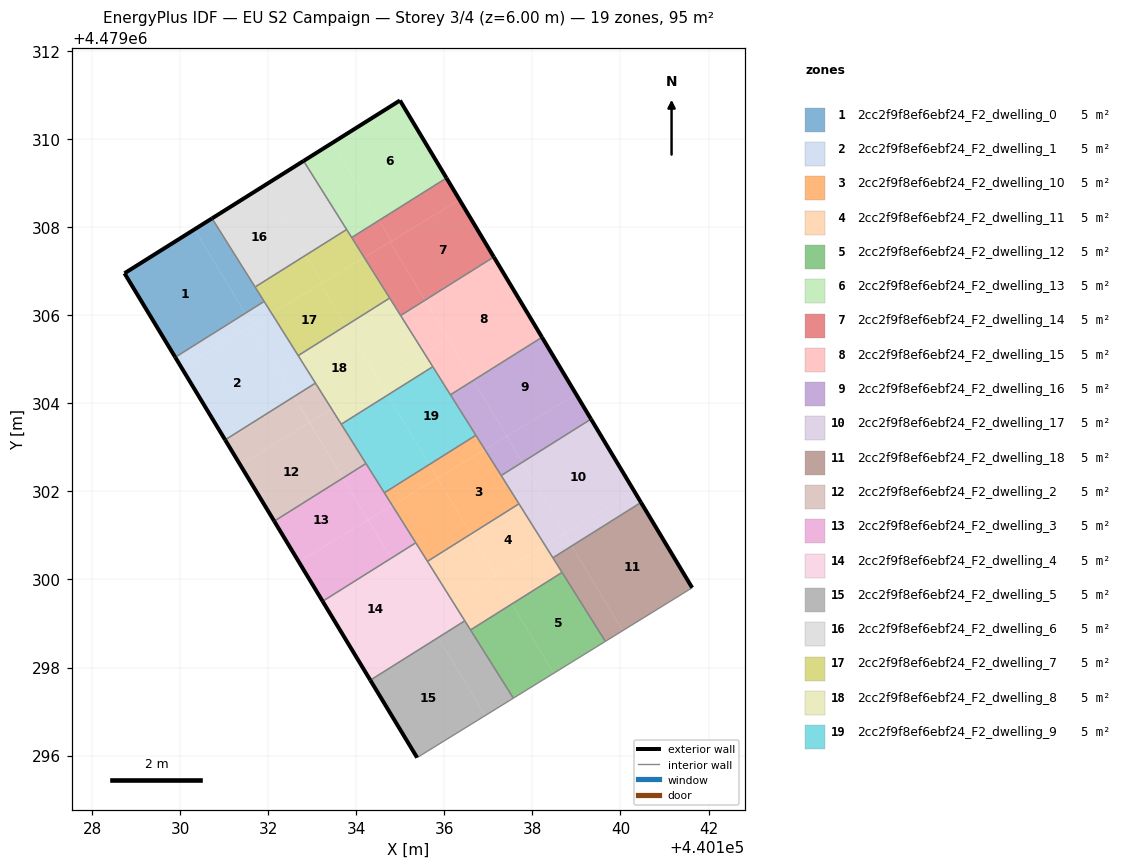
=== STOREY PLAN SPEC (per zone: floor XY polygon, exterior-wall plan segments, windows/doors) ===
zone 1: 2cc2f9f8ef6ebf24_F2_dwelling_0  (5.3 m²)
  floor: (440131.48, 4479306.05) (440130.33, 4479307.95) (440128.74, 4479306.95) (440129.89, 4479305.05)
  floor: (440131.91, 4479306.31) (440130.72, 4479308.19) (440130.33, 4479307.95) (440131.48, 4479306.05)
  exterior wall: (440129.89, 4479305.05) – (440128.74, 4479306.95)  [2.2 m]
  exterior wall: (440128.74, 4479306.95) – (440130.72, 4479308.20)  [2.3 m]
  interior walls: 3
zone 2: 2cc2f9f8ef6ebf24_F2_dwelling_1  (5.3 m²)
  floor: (440132.58, 4479304.15) (440131.61, 4479305.76) (440130.03, 4479304.81) (440131.02, 4479303.17)
  floor: (440131.64, 4479305.78) (440131.48, 4479306.05) (440129.89, 4479305.05) (440130.03, 4479304.81)
  floor: (440133.07, 4479304.46) (440132.08, 4479306.04) (440131.61, 4479305.76) (440132.58, 4479304.15)
  floor: (440132.08, 4479306.04) (440131.91, 4479306.31) (440131.48, 4479306.05) (440131.64, 4479305.78)
  exterior wall: (440131.02, 4479303.17) – (440129.89, 4479305.05)  [2.2 m]
  interior walls: 4
zone 3: 2cc2f9f8ef6ebf24_F2_dwelling_10  (4.5 m²)
  floor: (440137.70, 4479301.72) (440136.92, 4479302.95) (440135.84, 4479302.30) (440136.61, 4479301.04)
  floor: (440136.61, 4479301.04) (440135.84, 4479302.30) (440134.82, 4479301.68) (440135.62, 4479300.41)
  floor: (440136.92, 4479302.95) (440136.72, 4479303.27) (440135.66, 4479302.61) (440135.85, 4479302.30)
  floor: (440135.85, 4479302.30) (440135.66, 4479302.61) (440134.64, 4479301.97) (440134.82, 4479301.68) (440136.68, 4479302.81)
  interior walls: 6
zone 4: 2cc2f9f8ef6ebf24_F2_dwelling_11  (4.5 m²)
  floor: (440138.29, 4479300.77) (440137.70, 4479301.72) (440136.61, 4479301.04) (440137.18, 4479300.10)
  floor: (440137.18, 4479300.10) (440136.61, 4479301.04) (440135.62, 4479300.41) (440136.19, 4479299.50)
  floor: (440138.67, 4479300.16) (440138.29, 4479300.77) (440137.15, 4479300.08) (440137.54, 4479299.44)
  floor: (440137.54, 4479299.44) (440137.15, 4479300.08) (440136.19, 4479299.50) (440136.59, 4479298.85)
  interior walls: 6
zone 5: 2cc2f9f8ef6ebf24_F2_dwelling_12  (4.5 m²)
  floor: (440138.48, 4479297.87) (440137.54, 4479299.44) (440136.59, 4479298.85) (440137.57, 4479297.31)
  floor: (440139.66, 4479298.59) (440138.67, 4479300.16) (440137.54, 4479299.44) (440138.48, 4479297.87)
  interior walls: 4
zone 6: 2cc2f9f8ef6ebf24_F2_dwelling_13  (5.3 m²)
  floor: (440136.05, 4479309.12) (440134.99, 4479310.88) (440133.46, 4479309.91) (440134.52, 4479308.15)
  floor: (440134.52, 4479308.15) (440133.46, 4479309.91) (440132.80, 4479309.50) (440133.90, 4479307.76)
  exterior wall: (440132.80, 4479309.50) – (440134.99, 4479310.88)  [2.6 m]
  exterior wall: (440134.99, 4479310.88) – (440136.05, 4479309.12)  [2.1 m]
  interior walls: 3
zone 7: 2cc2f9f8ef6ebf24_F2_dwelling_14  (5.3 m²)
  floor: (440137.12, 4479307.32) (440136.35, 4479308.62) (440134.77, 4479307.67) (440135.56, 4479306.34)
  floor: (440136.35, 4479308.62) (440136.05, 4479309.12) (440134.52, 4479308.15) (440134.80, 4479307.69)
  floor: (440134.80, 4479307.69) (440134.52, 4479308.15) (440133.90, 4479307.76) (440134.18, 4479307.31)
  floor: (440135.56, 4479306.34) (440134.77, 4479307.67) (440134.18, 4479307.31) (440135.01, 4479305.99)
  exterior wall: (440136.05, 4479309.12) – (440137.12, 4479307.32)  [2.1 m]
  interior walls: 4
zone 8: 2cc2f9f8ef6ebf24_F2_dwelling_15  (5.3 m²)
  floor: (440136.66, 4479304.52) (440136.09, 4479305.46) (440135.55, 4479305.13) (440136.14, 4479304.19)
  floor: (440136.10, 4479305.46) (440135.56, 4479306.34) (440135.01, 4479305.99) (440135.55, 4479305.13)
  floor: (440138.22, 4479305.50) (440137.12, 4479307.32) (440135.56, 4479306.34) (440136.10, 4479305.46) (440135.55, 4479305.13) (440135.01, 4479305.99) (440136.14, 4479304.19) (440135.55, 4479305.13) (440136.09, 4479305.46) (440136.66, 4479304.52)
  exterior wall: (440137.12, 4479307.32) – (440138.22, 4479305.50)  [2.1 m]
  interior walls: 4
zone 9: 2cc2f9f8ef6ebf24_F2_dwelling_16  (5.3 m²)
  floor: (440138.99, 4479304.21) (440138.22, 4479305.50) (440136.66, 4479304.52) (440137.42, 4479303.26)
  floor: (440137.42, 4479303.26) (440136.66, 4479304.52) (440136.14, 4479304.19) (440136.92, 4479302.95)
  floor: (440139.33, 4479303.64) (440138.99, 4479304.21) (440137.42, 4479303.25) (440137.77, 4479302.66)
  floor: (440137.77, 4479302.66) (440137.42, 4479303.25) (440136.92, 4479302.95) (440137.29, 4479302.36)
  exterior wall: (440138.22, 4479305.50) – (440139.33, 4479303.64)  [2.2 m]
  interior walls: 4
zone 10: 2cc2f9f8ef6ebf24_F2_dwelling_17  (5.3 m²)
  floor: (440140.32, 4479301.99) (440139.33, 4479303.64) (440137.77, 4479302.66) (440138.75, 4479301.05)
  floor: (440140.47, 4479301.75) (440140.32, 4479301.99) (440138.73, 4479301.03) (440138.89, 4479300.76)
  floor: (440138.75, 4479301.05) (440137.77, 4479302.66) (440137.29, 4479302.36) (440138.29, 4479300.77)
  floor: (440138.89, 4479300.76) (440138.73, 4479301.03) (440138.29, 4479300.77) (440138.47, 4479300.49)
  exterior wall: (440139.33, 4479303.64) – (440140.47, 4479301.75)  [2.2 m]
  interior walls: 4
zone 11: 2cc2f9f8ef6ebf24_F2_dwelling_18  (5.3 m²)
  floor: (440141.63, 4479299.81) (440140.47, 4479301.75) (440138.89, 4479300.76) (440140.05, 4479298.84)
  floor: (440140.05, 4479298.84) (440138.89, 4479300.76) (440138.47, 4479300.49) (440139.66, 4479298.59)
  exterior wall: (440140.47, 4479301.75) – (440141.63, 4479299.81)  [2.3 m]
  interior walls: 4
zone 12: 2cc2f9f8ef6ebf24_F2_dwelling_2  (5.3 m²)
  floor: (440133.70, 4479302.30) (440132.94, 4479303.56) (440131.36, 4479302.61) (440132.14, 4479301.32)
  floor: (440132.94, 4479303.56) (440132.58, 4479304.15) (440131.02, 4479303.17) (440131.36, 4479302.61)
  floor: (440134.22, 4479302.63) (440133.45, 4479303.86) (440132.94, 4479303.56) (440133.70, 4479302.30)
  floor: (440133.45, 4479303.86) (440133.07, 4479304.46) (440132.58, 4479304.15) (440132.94, 4479303.56)
  exterior wall: (440132.14, 4479301.32) – (440131.02, 4479303.17)  [2.2 m]
  interior walls: 4
zone 13: 2cc2f9f8ef6ebf24_F2_dwelling_3  (5.3 m²)
  floor: (440134.79, 4479300.48) (440134.27, 4479301.35) (440132.70, 4479300.40) (440133.24, 4479299.51)
  floor: (440134.27, 4479301.35) (440133.70, 4479302.30) (440132.14, 4479301.32) (440132.70, 4479300.40)
  floor: (440134.82, 4479301.68) (440134.22, 4479302.63) (440133.70, 4479302.30) (440134.27, 4479301.35)
  floor: (440135.35, 4479300.83) (440134.82, 4479301.68) (440134.27, 4479301.35) (440134.79, 4479300.48)
  exterior wall: (440133.24, 4479299.50) – (440132.14, 4479301.32)  [2.1 m]
  interior walls: 4
zone 14: 2cc2f9f8ef6ebf24_F2_dwelling_4  (5.3 m²)
  floor: (440135.60, 4479299.14) (440134.79, 4479300.48) (440133.24, 4479299.51) (440134.03, 4479298.20)
  floor: (440136.47, 4479299.06) (440135.35, 4479300.83) (440134.79, 4479300.48) (440135.60, 4479299.14) (440134.03, 4479298.20) (440133.24, 4479299.50) (440134.32, 4479297.71)
  exterior wall: (440134.32, 4479297.71) – (440133.24, 4479299.50)  [2.1 m]
  interior walls: 4
zone 15: 2cc2f9f8ef6ebf24_F2_dwelling_5  (5.3 m²)
  floor: (440136.93, 4479296.91) (440135.86, 4479298.68) (440134.32, 4479297.71) (440135.38, 4479295.96)
  floor: (440137.57, 4479297.31) (440136.47, 4479299.06) (440135.86, 4479298.68) (440136.93, 4479296.91)
  exterior wall: (440135.38, 4479295.96) – (440134.32, 4479297.71)  [2.1 m]
  interior walls: 4
zone 16: 2cc2f9f8ef6ebf24_F2_dwelling_6  (4.5 m²)
  floor: (440133.78, 4479307.95) (440132.80, 4479309.50) (440131.90, 4479308.94) (440132.85, 4479307.36)
  floor: (440132.85, 4479307.36) (440131.90, 4479308.94) (440130.72, 4479308.20) (440131.70, 4479306.64)
  exterior wall: (440130.72, 4479308.20) – (440132.80, 4479309.50)  [2.5 m]
  interior walls: 3
zone 17: 2cc2f9f8ef6ebf24_F2_dwelling_7  (4.5 m²)
  floor: (440134.76, 4479306.39) (440134.18, 4479307.31) (440133.19, 4479306.71) (440133.76, 4479305.76)
  floor: (440133.76, 4479305.76) (440133.19, 4479306.71) (440132.08, 4479306.04) (440132.68, 4479305.08)
  floor: (440134.18, 4479307.31) (440133.78, 4479307.95) (440132.85, 4479307.36) (440133.23, 4479306.74)
  floor: (440133.23, 4479306.74) (440132.85, 4479307.36) (440131.70, 4479306.64) (440132.08, 4479306.04) (440134.18, 4479307.31)
  interior walls: 6
zone 18: 2cc2f9f8ef6ebf24_F2_dwelling_8  (4.5 m²)
  floor: (440135.55, 4479305.13) (440134.76, 4479306.39) (440133.76, 4479305.76) (440134.52, 4479304.51)
  floor: (440135.74, 4479304.83) (440135.55, 4479305.13) (440134.52, 4479304.51) (440134.71, 4479304.19)
  floor: (440134.71, 4479304.19) (440134.52, 4479304.51) (440133.45, 4479303.86) (440133.66, 4479303.53)
  floor: (440134.52, 4479304.51) (440133.76, 4479305.76) (440132.68, 4479305.08) (440133.45, 4479303.86)
  interior walls: 6
zone 19: 2cc2f9f8ef6ebf24_F2_dwelling_9  (4.5 m²)
  floor: (440136.72, 4479303.28) (440135.74, 4479304.83) (440134.71, 4479304.19) (440135.66, 4479302.61)
  floor: (440135.66, 4479302.61) (440134.71, 4479304.19) (440133.66, 4479303.53) (440134.64, 4479301.97)
  interior walls: 6

=== DERIVED (storey summary) ===
Building: EU S2 Campaign
Storey: 3 of 4  (floor level z = 6.00 m)
Storey gross floor area: 94.8 m²
Zones on this storey: 19
  - 2cc2f9f8ef6ebf24_F2_dwelling_0: floor 5.3 m²; exterior wall 4.6 m (13.7 m²); WWR 0.0%
  - 2cc2f9f8ef6ebf24_F2_dwelling_1: floor 5.3 m²; exterior wall 2.2 m (6.6 m²); WWR 0.0%
  - 2cc2f9f8ef6ebf24_F2_dwelling_10: floor 4.5 m²
  - 2cc2f9f8ef6ebf24_F2_dwelling_11: floor 4.5 m²
  - 2cc2f9f8ef6ebf24_F2_dwelling_12: floor 4.5 m²
  - 2cc2f9f8ef6ebf24_F2_dwelling_13: floor 5.3 m²; exterior wall 4.6 m (13.9 m²); WWR 0.0%
  - 2cc2f9f8ef6ebf24_F2_dwelling_14: floor 5.3 m²; exterior wall 2.1 m (6.3 m²); WWR 0.0%
  - 2cc2f9f8ef6ebf24_F2_dwelling_15: floor 5.3 m²; exterior wall 2.1 m (6.4 m²); WWR 0.0%
  - 2cc2f9f8ef6ebf24_F2_dwelling_16: floor 5.3 m²; exterior wall 2.2 m (6.5 m²); WWR 0.0%
  - 2cc2f9f8ef6ebf24_F2_dwelling_17: floor 5.3 m²; exterior wall 2.2 m (6.6 m²); WWR 0.0%
  - 2cc2f9f8ef6ebf24_F2_dwelling_18: floor 5.3 m²; exterior wall 2.3 m (6.8 m²); WWR 0.0%
  - 2cc2f9f8ef6ebf24_F2_dwelling_2: floor 5.3 m²; exterior wall 2.2 m (6.5 m²); WWR 0.0%
  - 2cc2f9f8ef6ebf24_F2_dwelling_3: floor 5.3 m²; exterior wall 2.1 m (6.4 m²); WWR 0.0%
  - 2cc2f9f8ef6ebf24_F2_dwelling_4: floor 5.3 m²; exterior wall 2.1 m (6.3 m²); WWR 0.0%
  - 2cc2f9f8ef6ebf24_F2_dwelling_5: floor 5.3 m²; exterior wall 2.1 m (6.2 m²); WWR 0.0%
  - 2cc2f9f8ef6ebf24_F2_dwelling_6: floor 4.5 m²; exterior wall 2.5 m (7.4 m²); WWR 0.0%
  - 2cc2f9f8ef6ebf24_F2_dwelling_7: floor 4.5 m²
  - 2cc2f9f8ef6ebf24_F2_dwelling_8: floor 4.5 m²
  - 2cc2f9f8ef6ebf24_F2_dwelling_9: floor 4.5 m²
Zone adjacency (shared interzone walls):
  - 2cc2f9f8ef6ebf24_F2_dwelling_0 ↔ 2cc2f9f8ef6ebf24_F2_dwelling_1
  - 2cc2f9f8ef6ebf24_F2_dwelling_0 ↔ 2cc2f9f8ef6ebf24_F2_dwelling_6
  - 2cc2f9f8ef6ebf24_F2_dwelling_0 ↔ 2cc2f9f8ef6ebf24_F2_dwelling_7
  - 2cc2f9f8ef6ebf24_F2_dwelling_1 ↔ 2cc2f9f8ef6ebf24_F2_dwelling_2
  - 2cc2f9f8ef6ebf24_F2_dwelling_1 ↔ 2cc2f9f8ef6ebf24_F2_dwelling_7
  - 2cc2f9f8ef6ebf24_F2_dwelling_1 ↔ 2cc2f9f8ef6ebf24_F2_dwelling_8
  - 2cc2f9f8ef6ebf24_F2_dwelling_10 ↔ 2cc2f9f8ef6ebf24_F2_dwelling_11
  - 2cc2f9f8ef6ebf24_F2_dwelling_10 ↔ 2cc2f9f8ef6ebf24_F2_dwelling_16
  - 2cc2f9f8ef6ebf24_F2_dwelling_10 ↔ 2cc2f9f8ef6ebf24_F2_dwelling_17
  - 2cc2f9f8ef6ebf24_F2_dwelling_10 ↔ 2cc2f9f8ef6ebf24_F2_dwelling_3
  - 2cc2f9f8ef6ebf24_F2_dwelling_10 ↔ 2cc2f9f8ef6ebf24_F2_dwelling_4
  - 2cc2f9f8ef6ebf24_F2_dwelling_10 ↔ 2cc2f9f8ef6ebf24_F2_dwelling_9
  - 2cc2f9f8ef6ebf24_F2_dwelling_11 ↔ 2cc2f9f8ef6ebf24_F2_dwelling_12
  - 2cc2f9f8ef6ebf24_F2_dwelling_11 ↔ 2cc2f9f8ef6ebf24_F2_dwelling_17
  - 2cc2f9f8ef6ebf24_F2_dwelling_11 ↔ 2cc2f9f8ef6ebf24_F2_dwelling_18
  - 2cc2f9f8ef6ebf24_F2_dwelling_11 ↔ 2cc2f9f8ef6ebf24_F2_dwelling_4
  - 2cc2f9f8ef6ebf24_F2_dwelling_11 ↔ 2cc2f9f8ef6ebf24_F2_dwelling_5
  - 2cc2f9f8ef6ebf24_F2_dwelling_12 ↔ 2cc2f9f8ef6ebf24_F2_dwelling_18
  - 2cc2f9f8ef6ebf24_F2_dwelling_12 ↔ 2cc2f9f8ef6ebf24_F2_dwelling_5
  - 2cc2f9f8ef6ebf24_F2_dwelling_13 ↔ 2cc2f9f8ef6ebf24_F2_dwelling_14
  - 2cc2f9f8ef6ebf24_F2_dwelling_13 ↔ 2cc2f9f8ef6ebf24_F2_dwelling_6
  - 2cc2f9f8ef6ebf24_F2_dwelling_13 ↔ 2cc2f9f8ef6ebf24_F2_dwelling_7
  - 2cc2f9f8ef6ebf24_F2_dwelling_14 ↔ 2cc2f9f8ef6ebf24_F2_dwelling_15
  - 2cc2f9f8ef6ebf24_F2_dwelling_14 ↔ 2cc2f9f8ef6ebf24_F2_dwelling_7
  - 2cc2f9f8ef6ebf24_F2_dwelling_14 ↔ 2cc2f9f8ef6ebf24_F2_dwelling_8
  - 2cc2f9f8ef6ebf24_F2_dwelling_15 ↔ 2cc2f9f8ef6ebf24_F2_dwelling_16
  - 2cc2f9f8ef6ebf24_F2_dwelling_15 ↔ 2cc2f9f8ef6ebf24_F2_dwelling_8
  - 2cc2f9f8ef6ebf24_F2_dwelling_15 ↔ 2cc2f9f8ef6ebf24_F2_dwelling_9
  - 2cc2f9f8ef6ebf24_F2_dwelling_16 ↔ 2cc2f9f8ef6ebf24_F2_dwelling_17
  - 2cc2f9f8ef6ebf24_F2_dwelling_16 ↔ 2cc2f9f8ef6ebf24_F2_dwelling_9
  - 2cc2f9f8ef6ebf24_F2_dwelling_17 ↔ 2cc2f9f8ef6ebf24_F2_dwelling_18
  - 2cc2f9f8ef6ebf24_F2_dwelling_2 ↔ 2cc2f9f8ef6ebf24_F2_dwelling_3
  - 2cc2f9f8ef6ebf24_F2_dwelling_2 ↔ 2cc2f9f8ef6ebf24_F2_dwelling_8
  - 2cc2f9f8ef6ebf24_F2_dwelling_2 ↔ 2cc2f9f8ef6ebf24_F2_dwelling_9
  - 2cc2f9f8ef6ebf24_F2_dwelling_3 ↔ 2cc2f9f8ef6ebf24_F2_dwelling_4
  - 2cc2f9f8ef6ebf24_F2_dwelling_3 ↔ 2cc2f9f8ef6ebf24_F2_dwelling_9
  - 2cc2f9f8ef6ebf24_F2_dwelling_4 ↔ 2cc2f9f8ef6ebf24_F2_dwelling_5
  - 2cc2f9f8ef6ebf24_F2_dwelling_6 ↔ 2cc2f9f8ef6ebf24_F2_dwelling_7
  - 2cc2f9f8ef6ebf24_F2_dwelling_7 ↔ 2cc2f9f8ef6ebf24_F2_dwelling_8
  - 2cc2f9f8ef6ebf24_F2_dwelling_8 ↔ 2cc2f9f8ef6ebf24_F2_dwelling_9